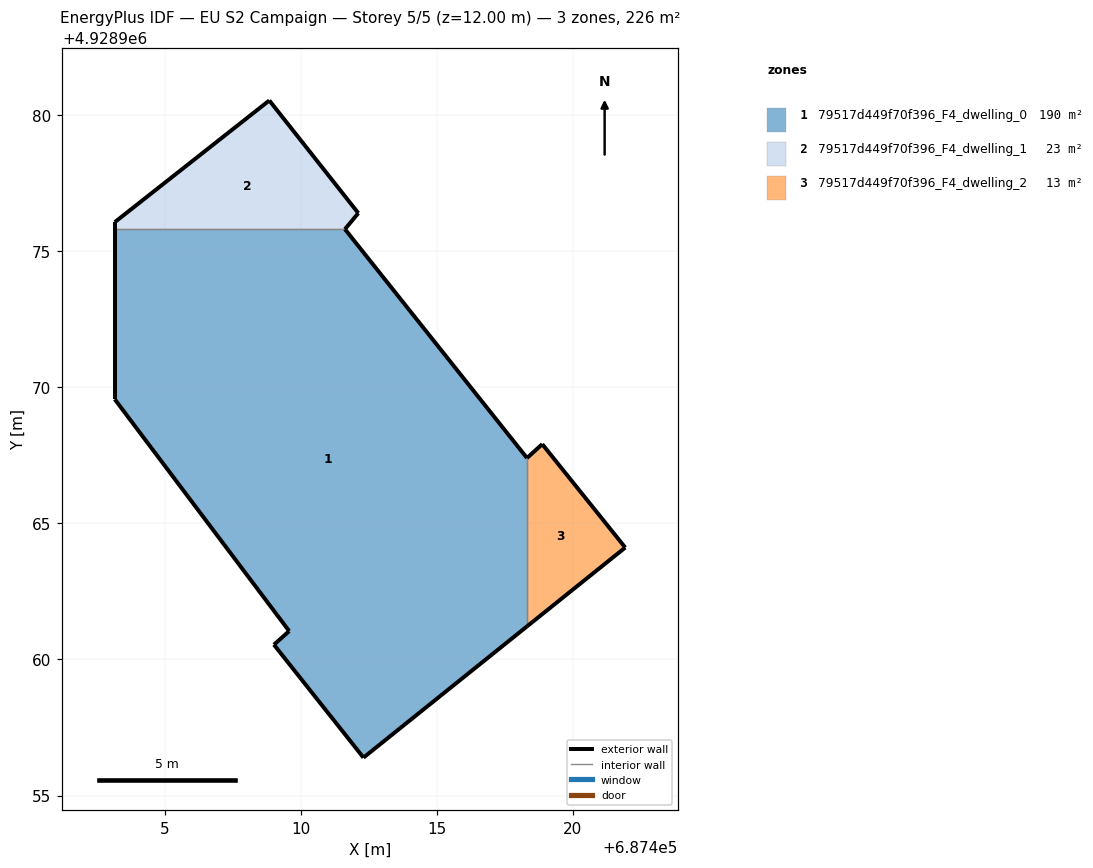
=== STOREY PLAN SPEC (per zone: floor XY polygon, exterior-wall plan segments, windows/doors) ===
zone 1: 79517d449f70f396_F4_dwelling_0  (190.1 m²)
  floor: (687418.31, 4928961.21) (687418.31, 4928967.40) (687411.62, 4928975.81) (687403.16, 4928975.81) (687403.16, 4928969.56) (687409.57, 4928961.04) (687409.01, 4928960.54) (687412.30, 4928956.39)
  exterior wall: (687418.31, 4928961.21) – (687412.30, 4928956.39)  [7.7 m]
  exterior wall: (687412.30, 4928956.39) – (687409.01, 4928960.54)  [5.3 m]
  exterior wall: (687409.01, 4928960.54) – (687409.57, 4928961.04)  [0.8 m]
  exterior wall: (687409.57, 4928961.04) – (687403.16, 4928969.56)  [10.7 m]
  exterior wall: (687403.16, 4928969.56) – (687403.16, 4928975.81)  [6.2 m]
  exterior wall: (687411.62, 4928975.81) – (687418.31, 4928967.40)  [10.7 m]
  interior walls: 2
zone 2: 79517d449f70f396_F4_dwelling_1  (22.7 m²)
  floor: (687411.62, 4928975.81) (687412.11, 4928976.40) (687408.84, 4928980.54) (687403.16, 4928976.07) (687403.16, 4928975.81)
  exterior wall: (687412.11, 4928976.40) – (687411.62, 4928975.81)  [0.8 m]
  exterior wall: (687403.16, 4928975.81) – (687403.16, 4928976.07)  [0.3 m]
  exterior wall: (687403.16, 4928976.07) – (687408.84, 4928980.54)  [7.2 m]
  exterior wall: (687408.84, 4928980.54) – (687412.11, 4928976.40)  [5.3 m]
  interior walls: 1
zone 3: 79517d449f70f396_F4_dwelling_2  (13.0 m²)
  floor: (687421.92, 4928964.11) (687418.87, 4928967.91) (687418.31, 4928967.40) (687418.31, 4928961.21)
  exterior wall: (687418.87, 4928967.91) – (687421.92, 4928964.11)  [4.9 m]
  exterior wall: (687421.92, 4928964.11) – (687418.31, 4928961.21)  [4.6 m]
  exterior wall: (687418.31, 4928967.40) – (687418.87, 4928967.91)  [0.8 m]
  interior walls: 1

=== DERIVED (storey summary) ===
Building: EU S2 Campaign
Storey: 5 of 5  (floor level z = 12.00 m)
Storey gross floor area: 225.8 m²
Zones on this storey: 3
  - 79517d449f70f396_F4_dwelling_0: floor 190.1 m²; exterior wall 41.4 m (124.2 m²); WWR 0.0%
  - 79517d449f70f396_F4_dwelling_1: floor 22.7 m²; exterior wall 13.5 m (40.6 m²); WWR 0.0%
  - 79517d449f70f396_F4_dwelling_2: floor 13.0 m²; exterior wall 10.3 m (30.8 m²); WWR 0.0%
Zone adjacency (shared interzone walls):
  - 79517d449f70f396_F4_dwelling_0 ↔ 79517d449f70f396_F4_dwelling_1
  - 79517d449f70f396_F4_dwelling_0 ↔ 79517d449f70f396_F4_dwelling_2